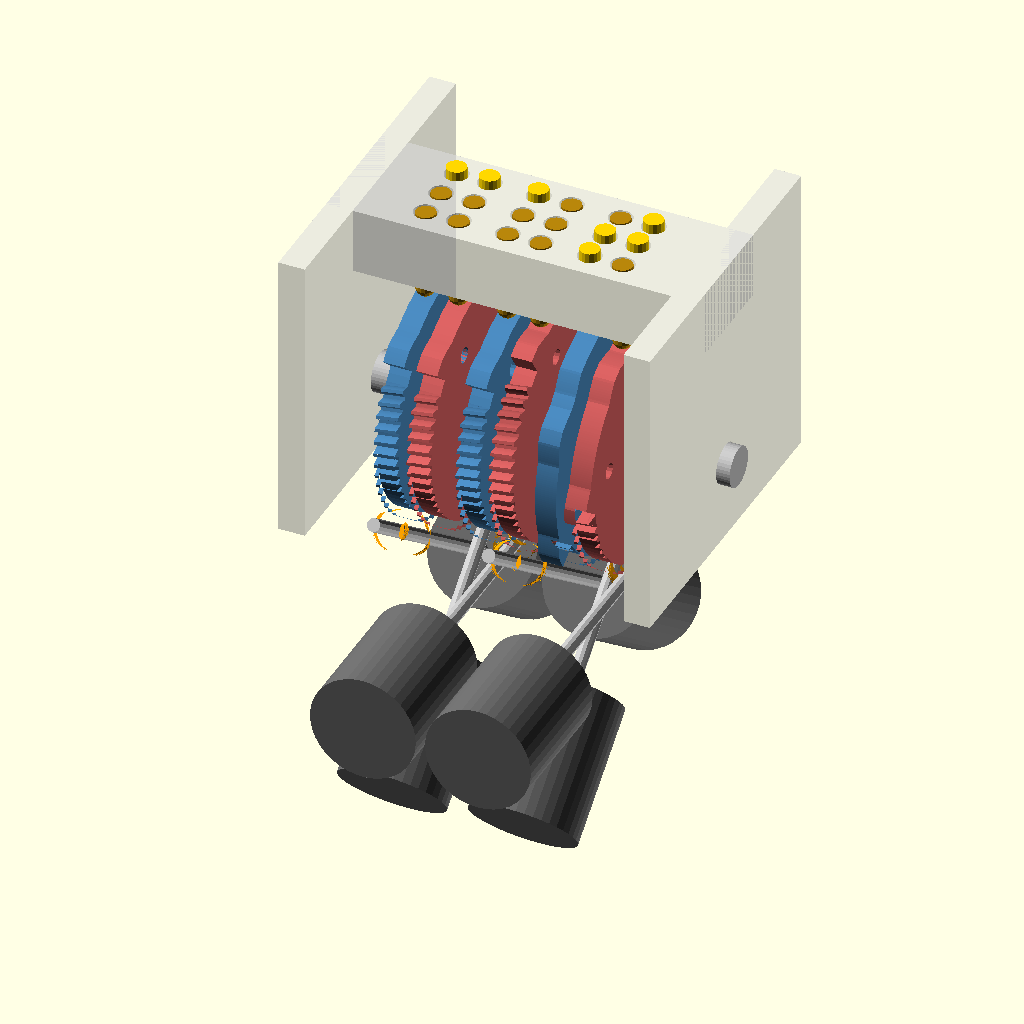
Cell 1: rendered with the file's own defaults.
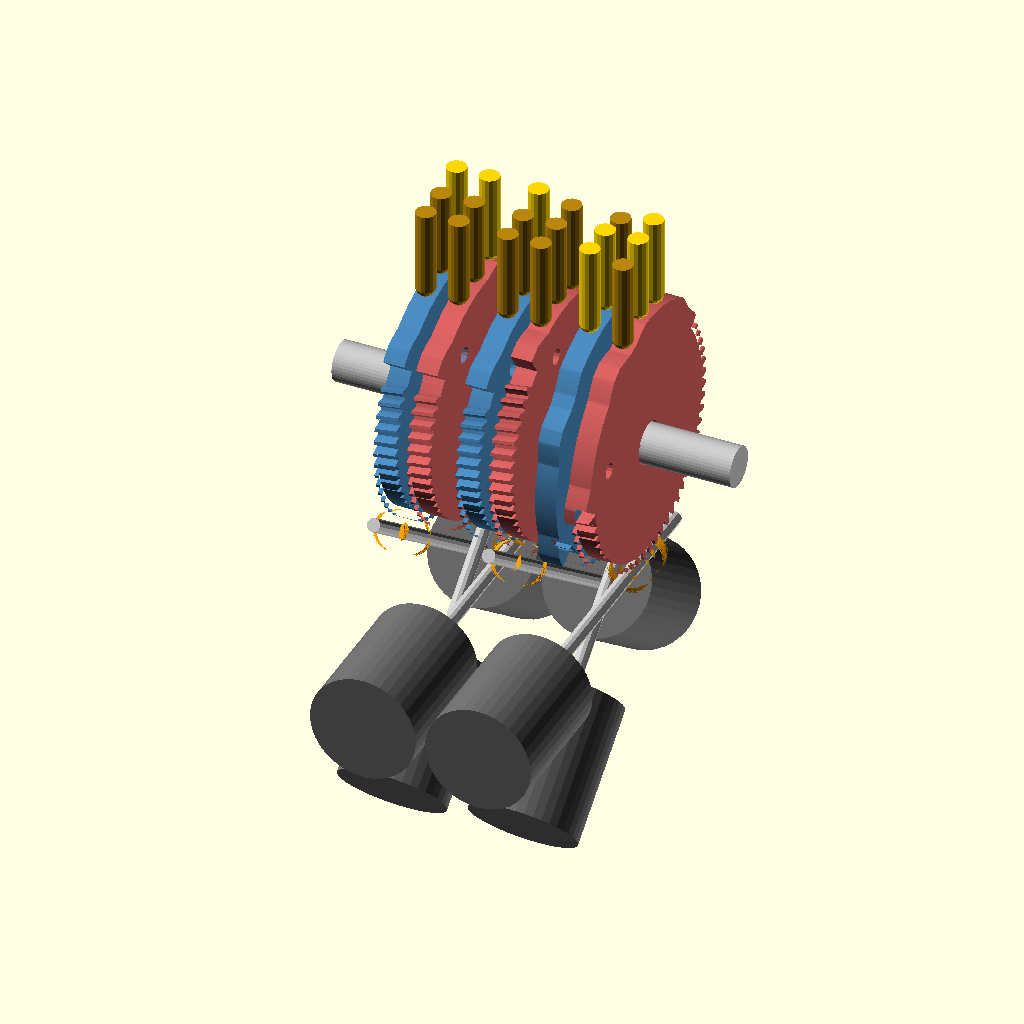
Cell 2: the same model with part = "mechanism".
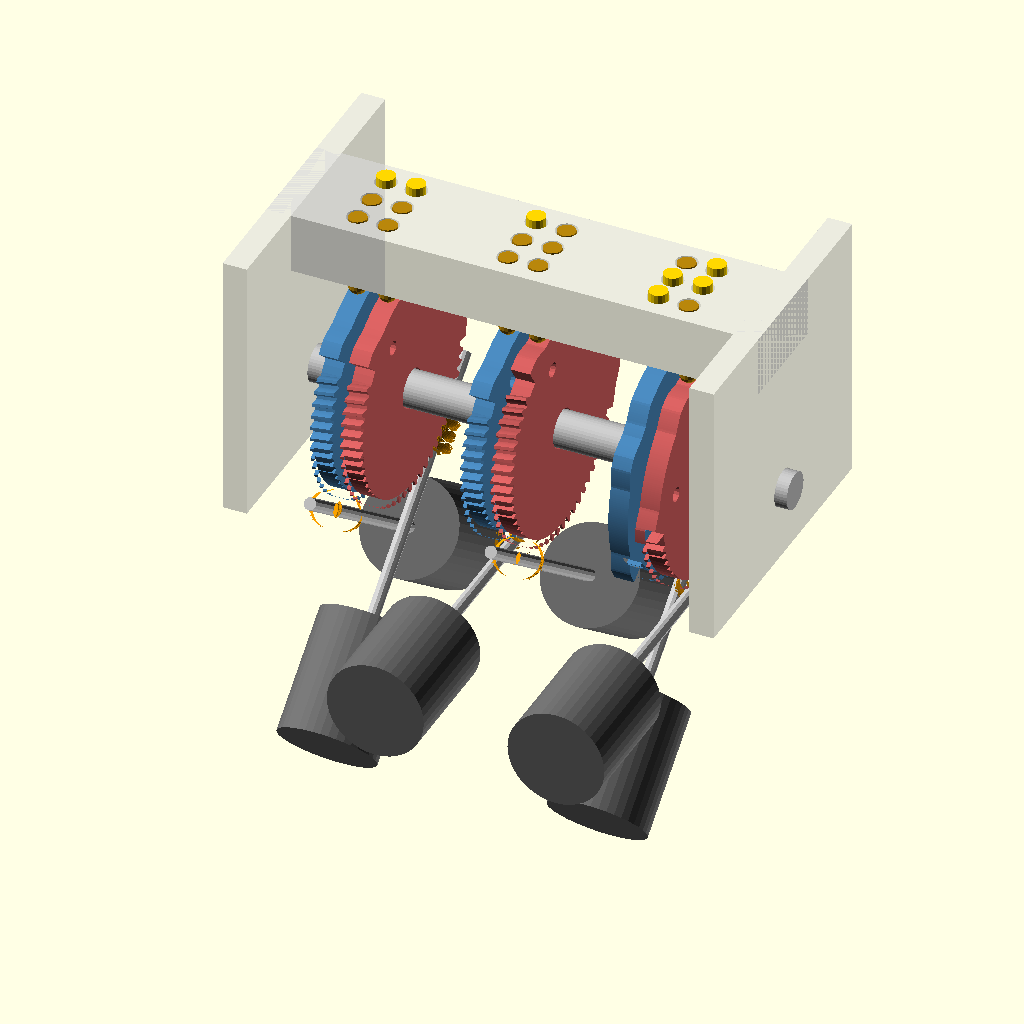
Cell 3: cell_pitch = 12.4 (everything else at default).
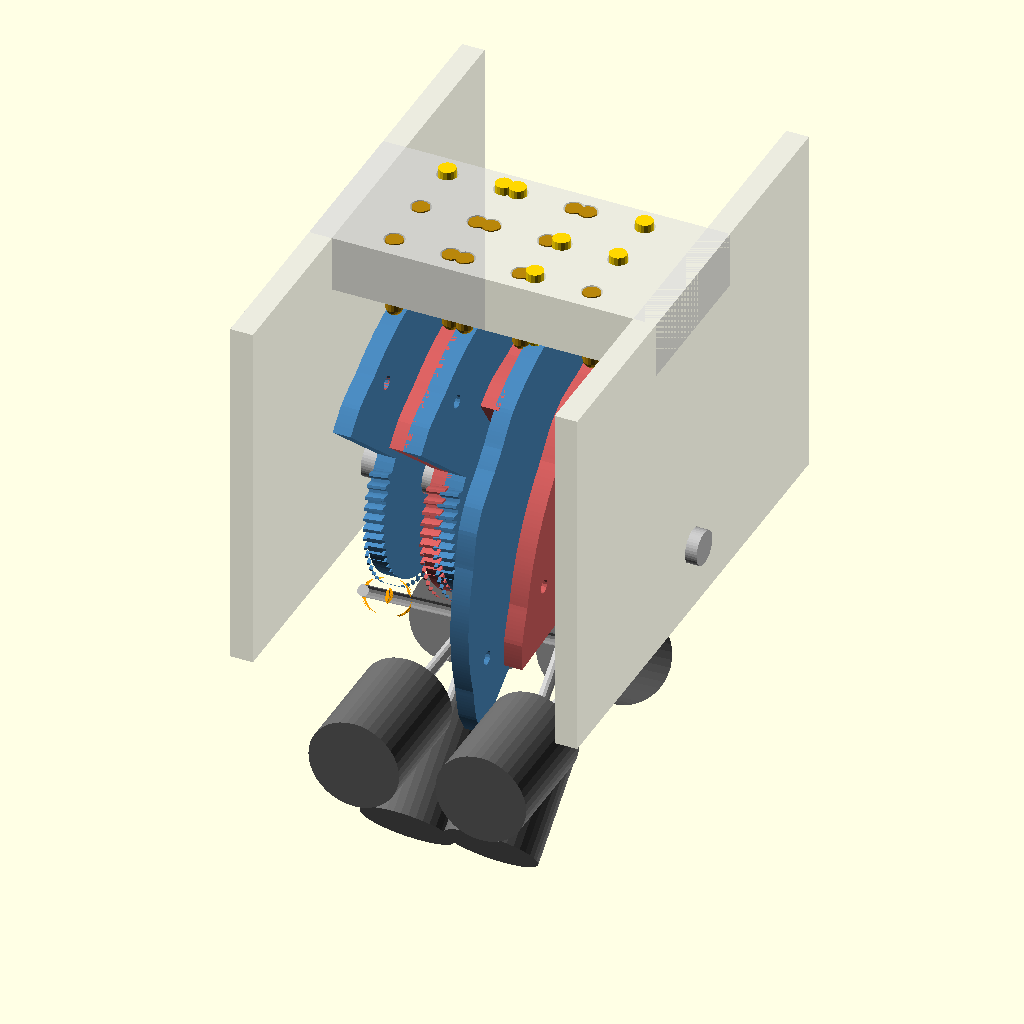
Cell 4: dot_pitch = 5 (everything else at default).
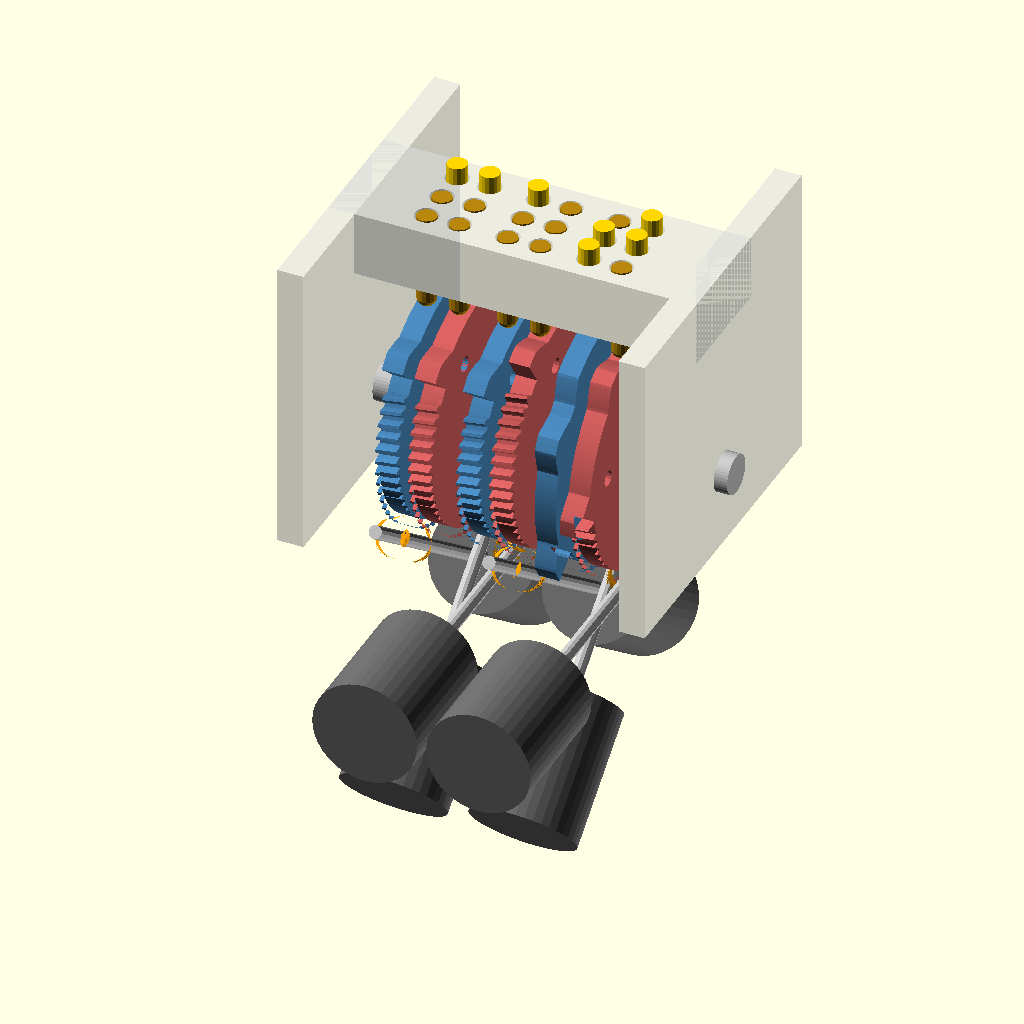
Cell 5: dot_height = 1.2 (everything else at default).
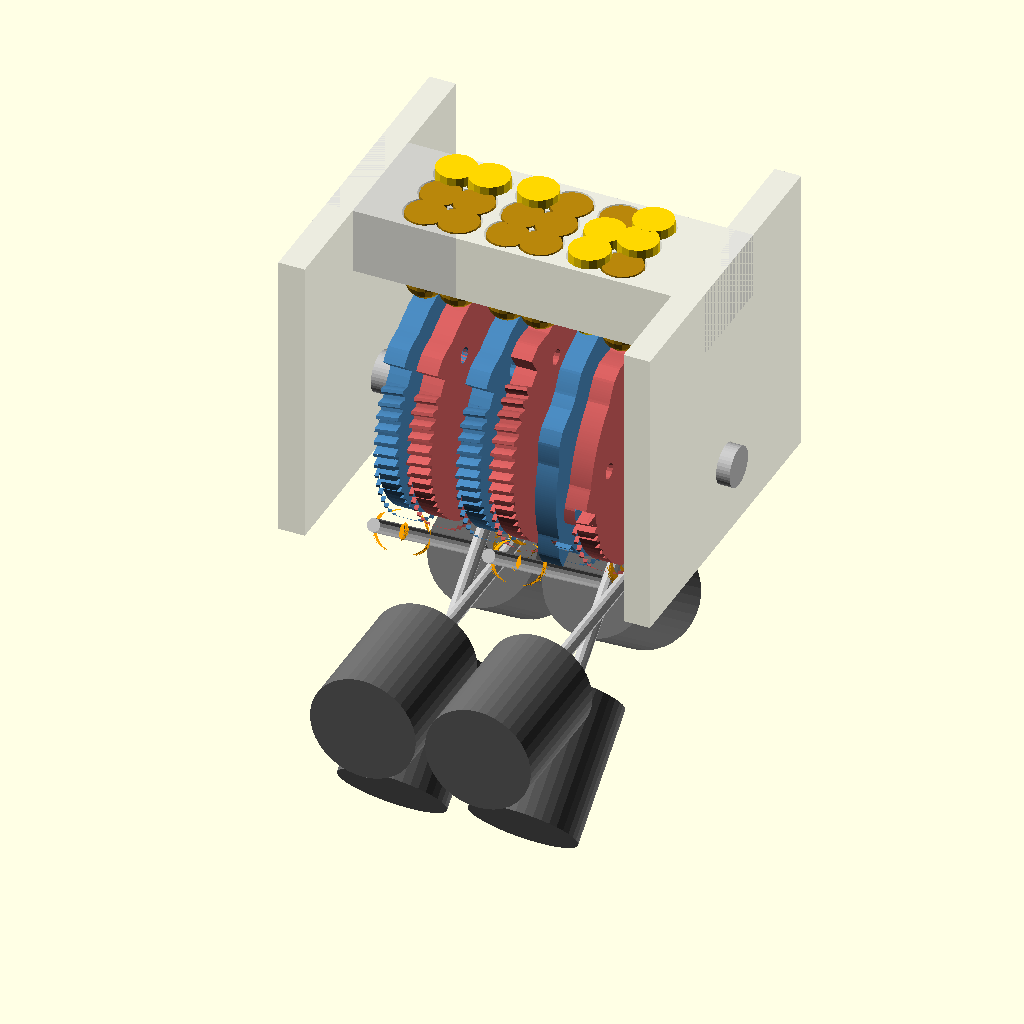
Cell 6: pin_d = 3 (everything else at default).
The same orthographic view direction (rotation 55°, 0°, 25°; colour scheme Cornfield) for every cell, with the view re-fitted per cell, so scale and position can differ between cells.
OpenSCAD source file hardware/cad/history/02_worm_strip_8mm.scad:
// DBDC Open-Source Refreshable Braille Display -- design history (02_worm_strip_8mm.scad)
// Superseded by ../dbdc_3cell.scad; kept for reference.
// SPDX-FileCopyrightText: 2026 Saad Chinoy
// SPDX-License-Identifier: CERN-OHL-S-2.0
// Source location: https://github.com/saadcaffeine/dbdc

// =====================================================================
//  Worm-driven de Bruijn cam braille strip -- 3 cells side by side
//  Saad Chinoy / Refreshable Braille Tactile Display (open hardware)
//
//  Each braille column is one 1.6 mm disc that combines:
//    * a cam arc on top (one copy of de Bruijn 00010111, 15 deg steps,
//      R = 2.5 / sin 15 = 9.66 mm), read by 3 pins 2.5 mm apart
//    * a worm-wheel tooth sector on the bottom (60-tooth equivalent,
//      module 0.3, so 6 deg per tooth)
//  A disc only ever turns through 7 cam steps (105 deg), so the cam arc
//  and the tooth sector never need to overlap. No face gears, so cells
//  sit at a standard 6.2 mm pitch.
//
//  Each disc is driven by a single-start worm on a shaft tangent to the
//  disc. Worms engage at one of three angles under the drum and the
//  motors fan out below it, cycling every 3 discs:
//     slot 0: front worm (217 deg), motor runs back-and-down
//     slot 1: back worm (140 deg),  motor runs front-and-down
//     slot 2: bottom worm (180 deg), motor runs straight to the front
//  Worms or motors in the same slot are always >= 3 discs (8.7 mm) apart,
//  and nothing rises above the axle except the pins.
//
//  Drive maths: 1 worm turn = 1 tooth = 6 deg; 1 cam step = 15 deg
//  = 2.5 worm turns = 50 full steps of an 18 deg micro stepper.
//
//  Coordinates: axle along X (reading direction), Z up, reader at -Y.
//  Angles theta are measured from +Z (top) toward +Y (back).
//
//  Not modelled yet: the bearing comb that supports each worm shaft and
//  the rack that clamps the motors. The shafts are drawn full length.
//
//  Export:  openscad -D 'part="disc"' -o disc.stl braille_worm_strip.scad
//           openscad -D 'part="worm"' -o worm.stl braille_worm_strip.scad
// =====================================================================

/* [View] */
part = "assembly"; // [assembly, mechanism, disc, worm, frame, end_view]
// Text shown in the assembly, as braille dot lists (one per cell)
cells = [[1,4], [1], [2,3,4,5]];   // "c", "a", "t"

/* [Braille geometry] */
cell_pitch = 6.2;
dot_pitch  = 2.5;
dot_height = 0.6;
pin_d      = 1.5;
pin_clear  = 0.15;

/* [Cam disc] */
seq     = [0,0,0,1,0,1,1,1];   // binary de Bruijn B(2,3)
dwell   = 0.4;
disc_t  = 1.6;
axle_d  = 3.0;
bore_d  = 3.25;

/* [Worm wheel sector] */
wm           = 0.3;   // module
wheel_teeth  = 60;    // full-circle equivalent (6 deg per tooth)
sector_from  = 130;   // disc-frame angle where the teeth start
sector_to    = 333;   // ...and end (cam arc is -18.75..127.5)
pressure_ang = 20;

/* [Worm] */
worm_pd    = 2.4;     // pitch diameter (OD = pd + 2 m = 3.0)
worm_len   = 4.0;
worm_bore  = 1.0;     // rod / extended motor shaft
mesh_clear = 0.05;

/* [Motor placement] */
motor_d     = 8.0;
motor_len   = 10.0;
motor_start = 16.0;   // distance along the shaft from tangent point to motor face
shaft_back  = 4.0;    // shaft stub beyond the worm on the far side (bearing)
worm_angles = [217, 140, 180];   // front, back, bottom
// slot = [worm angle index, motor direction along tangent (+1 = increasing theta)]
slots = [[0, -1], [1, 1], [2, 1]];

/* [Frame] */
wall_t    = 2.0;
guide_h   = 5.0;
guide_gap = 1.0;

$fn = 40;
worm_slices = 60;

// ---------------- derived ----------------
L        = len(seq);
step_ang = 15;
R        = dot_pitch / sin(step_ang);
r_max    = R + dot_height;
rp_wheel = wheel_teeth * wm / 2;
tooth_ang = 360 / wheel_teeth;
centre_d = rp_wheel + worm_pd / 2 + mesh_clear;
lead     = PI * wm;
lead_ang = atan(lead / (PI * worm_pd));
wheel_skew = tan(lead_ang) * disc_t / rp_wheel * 180 / PI; // helical skew of wheel teeth

n_cells  = len(cells);
n_discs  = 2 * n_cells;
function disc_x(j) = floor(j / 2) * cell_pitch + (j % 2) * dot_pitch;
y_row    = [dot_pitch, 0, -dot_pitch];
j_row    = [1, 0, -1];
guide_bot = r_max + guide_gap;
z_top    = guide_bot + guide_h;

// ---------------- sequence helpers ----------------
function bit(i) = seq[((i % L) + L) % L];
function cam_f(p) =
    let(i = round(p), d = p - i, ad = abs(d),
        nb = d >= 0 ? i + 1 : i - 1, h = dwell / 2)
    ad <= h ? bit(i)
            : let(t = (ad - h) / (1 - dwell)) bit(i) * (1 - t) + bit(nb) * t;
function find_k(top, mid, bot) =
    [for (k = [0:L-1]) if (bit(k+1) == top && bit(k) == mid && bit(k-1) == bot) k][0];
function has(list, d) = len([for (x = list) if (x == d) 1]) > 0 ? 1 : 0;
// step for disc j (even = left column dots 1-3, odd = right column dots 4-6)
function disc_k(j) = let(c = cells[floor(j/2)], o = (j % 2) * 3)
    find_k(has(c, 1+o), has(c, 2+o), has(c, 3+o));

function contact_z(y, r) = sqrt(r*r - y*y);
function pin_len(y) = z_top - contact_z(y, R);

// ---------------- worm placement ----------------
function slot_of(j)  = slots[j % len(slots)];
function worm_th(j)  = worm_angles[slot_of(j)[0]];
function worm_dir(j) = slot_of(j)[1];
function worm_P(j)   = centre_d * [sin(worm_th(j)), cos(worm_th(j))];          // (y, z)
function worm_v(j)   = worm_dir(j) * [cos(worm_th(j)), -sin(worm_th(j))];      // unit (y, z)
function worm_alpha(j) = atan2(-worm_v(j)[0], worm_v(j)[1]);  // rotate([a,0,0]) maps +Z to v

// worm spin that puts a thread in the wheel gap facing it
function worm_phase(j, b) =
    let(th = worm_th(j), s = worm_dir(j),
        psi_c = s > 0 ? 90 : 270,                       // local angle facing the axle
        t_gap = (tooth_ang/2 - b - th) * PI * rp_wheel / 180)  // wheel teeth sit at theta = 6i - b
    psi_c - 180 + 360 * (s * t_gap + worm_len/2) / lead + 30 * s + phase_trim;
phase_trim = 0;     // +30*s offset above was found by interference search (zero overlap)

// ---------------- report ----------------
echo(str("Cam R = ", R, " mm; wheel pitch radius ", rp_wheel, ", tip ", rp_wheel + wm,
         "; worm OD ", worm_pd + 2*wm, ", lead angle ", lead_ang, " deg"));
echo(str("Worm centre distance ", centre_d, " mm; motor steps per cam step (18 deg motor) = ",
         step_ang / tooth_ang * 20));
echo(str("Strip width over discs = ", disc_x(n_discs-1) - disc_x(0) + disc_t, " mm"));
for (j = [0 : n_discs-1])
    echo(str("disc ", j, " (cell ", floor(j/2)+1, j%2 ? " right" : " left",
             "): step k = ", disc_k(j), ", slot ", j % len(slots)));

// ---------------- 2D profiles ----------------
function inv_deg(a) = (tan(a) - a * PI / 180) * 180 / PI;
function tooth_psi(r, rb, half) = max(0, half - inv_deg(acos(min(1, rb / r))));

module spur_2d(teeth, m, pa = pressure_ang) {
    rp = teeth * m / 2; rb = rp * cos(pa); ra = rp + m; rf = rp - 1.25 * m;
    r0 = max(rb, rf); half = 90 / teeth + inv_deg(pa); n = 6;
    rs = [for (i = [0:n]) r0 + (ra - r0) * i / n];
    union() {
        circle(r = rf, $fn = teeth * 3);
        for (t = [0 : teeth - 1]) rotate(t * 360 / teeth)
            polygon(concat([[0, 0]],
                [for (r = rs) let(a = tooth_psi(r, rb, half)) [r * cos(-a), r * sin(-a)]],
                [for (i = [n:-1:0]) let(r = rs[i], a = tooth_psi(r, rb, half))
                    [r * cos(a), r * sin(a)]]));
    }
}

// wedge between disc-frame angles a0..a1 (theta from +Z toward +Y), radius r
module wedge_2d(a0, a1, r) {
    polygon(concat([[0, 0]], [for (a = [a0 : 2 : a1]) r * [sin(a), cos(a)]],
                   [r * [sin(a1), cos(a1)]]));
}

samples = 16;
module cam_arc_2d() {   // positions -1..8 plus ramp margins
    p0 = -1.25; p1 = L + 0.5;   // trimmed at the start so the front worm clears it at step 7
    polygon(concat([[0, 0]],
        [for (s = [0 : (p1 - p0) * samples])
            let(p = p0 + s / samples, th = p * step_ang, r = R + dot_height * cam_f(p))
            [r * sin(th), r * cos(th)]]));
}

module worm_2d() {
    ha = wm; hf = 1.25 * wm; rpw = worm_pd / 2;
    wt = lead/2 - 2*ha*tan(pressure_ang); wb = lead/2 + 2*hf*tan(pressure_ang);
    n = 72;
    polygon([for (i = [0 : n-1])
        let(phi = i * 360 / n, s = phi / 360 * lead, u = abs(s - lead/2),
            h = u <= wt/2 ? ha : (u >= wb/2 ? -hf
                : ha - (u - wt/2) / ((wb - wt)/2) * (ha + hf)))
        (rpw + h) * [cos(phi), sin(phi)]]);
}

// ---------------- parts ----------------
module disc() {   // axis along X, centred on x = 0, disc frame (b = 0)
    difference() {
        union() {
            rotate([90, 0, 90]) linear_extrude(disc_t, center = true) {
                cam_arc_2d();
                circle(r = rp_wheel - 1.25 * wm - 0.01, $fn = 90);
            }
            // tooth sector, skewed to the worm lead (2D angle = 90 - theta)
            rotate([90, 0, 90])
                linear_extrude(disc_t, center = true, twist = wheel_skew * skew_sign, slices = 2)
                    intersection() {
                        spur_2d(wheel_teeth, wm);
                        wedge_2d(sector_from, sector_to, rp_wheel + 2);
                    }
        }
        rotate([0, 90, 0]) cylinder(d = bore_d, h = 10, center = true);
        // lightening/index hole marks step 0 (cam position 0 is at theta = 0)
        rotate([0, 0, 0]) translate([0, 0, R - 3]) rotate([0, 90, 0])
            cylinder(d = 1.2, h = 10, center = true, $fn = 16);
    }
}
skew_sign = 1;

module worm() {   // along local +Z, centred
    difference() {
        linear_extrude(worm_len, center = true, twist = 360 * worm_len / lead,
                       slices = worm_slices) worm_2d();
        cylinder(d = worm_bore, h = worm_len + 2, center = true, $fn = 16);
    }
}

// everything that rides on one disc's shaft, in world coords
module drive(j, b) {
    P = worm_P(j);
    translate([disc_x(j), P[0], P[1]]) rotate([worm_alpha(j), 0, 0]) {
        color("Orange") rotate([0, 0, worm_phase(j, b)]) worm();
        // shaft from the bearing stub to the motor face
        color("Silver") translate([0, 0, -(worm_len/2 + shaft_back)])
            cylinder(d = worm_bore, h = worm_len/2 + shaft_back + motor_start - 0.1, $fn = 12);
    }
}

module motor_of(j) {
    P = worm_P(j);
    translate([disc_x(j), P[0], P[1]]) rotate([worm_alpha(j), 0, 0])
        translate([0, 0, motor_start]) cylinder(d = motor_d, h = motor_len);
}

module pins_of(j) {
    k = disc_k(j);
    for (r = [0:2]) {
        y = y_row[r];
        f = bit(k + j_row[r]);
        color(f ? "Gold" : "DarkGoldenrod")
            translate([disc_x(j), y, contact_z(y, R + dot_height * f) + pin_d/2]) {
                sphere(d = pin_d, $fn = 16);
                cylinder(d = pin_d, h = pin_len(y) - pin_d/2, $fn = 16);
            }
    }
}

x_lo = disc_x(0) - motor_d/2 - 0.6;
x_hi = disc_x(n_discs-1) + motor_d/2 + 0.6;

module frame() {
    difference() {
        union() {
            for (x0 = [x_lo - wall_t, x_hi])
                translate([x0, -r_max - 2, -6]) cube([wall_t, 2*r_max + 4, z_top + 6]);
            translate([x_lo - wall_t, -dot_pitch - 2, guide_bot])
                cube([x_hi - x_lo + 2*wall_t, 2*dot_pitch + 4, guide_h]);
        }
        rotate([0, 90, 0]) cylinder(d = axle_d + 0.1, h = 200, center = true);
        for (j = [0 : n_discs-1], y = y_row)
            translate([disc_x(j), y, guide_bot - 1])
                cylinder(d = pin_d + 2*pin_clear, h = guide_h + 2, $fn = 20);
    }
}

module discs_placed() {
    for (j = [0 : n_discs-1])
        color(j % 2 ? "IndianRed" : "SteelBlue")
            translate([disc_x(j), 0, 0]) rotate([disc_k(j) * step_ang, 0, 0]) disc();
}

module assembly(show_frame = true) {
    if (show_frame) color("Gainsboro", 0.55) frame();
    color("Silver") rotate([0, 90, 0]) translate([0, 0, x_lo - wall_t - 1])
        cylinder(d = axle_d, h = x_hi - x_lo + 2*wall_t + 2);
    discs_placed();
    for (j = [0 : n_discs-1]) {
        drive(j, disc_k(j) * step_ang);
        color("DimGray") motor_of(j);
        pins_of(j);
    }
}

// ---------------- part selector ----------------
if (part == "assembly") assembly();
else if (part == "mechanism") assembly(show_frame = false);
else if (part == "end_view") assembly(show_frame = false);
else if (part == "disc") rotate([0, 90, 0]) disc();
else if (part == "worm") worm();
else if (part == "frame") frame();
Parameter table extracted from the source (name, type, default, range or options):
part: string, default "assembly", options "assembly", "mechanism", "disc", "worm", "frame", "end_view"
cell_pitch: number, default 6.2
dot_pitch: number, default 2.5
dot_height: number, default 0.6
pin_d: number, default 1.5
pin_clear: number, default 0.15
dwell: number, default 0.4
disc_t: number, default 1.6
axle_d: number, default 3
bore_d: number, default 3.25
wm: number, default 0.3
wheel_teeth: number, default 60
sector_from: number, default 130
sector_to: number, default 333
pressure_ang: number, default 20
worm_pd: number, default 2.4
worm_len: number, default 4
worm_bore: number, default 1
mesh_clear: number, default 0.05
motor_d: number, default 8
motor_len: number, default 10
motor_start: number, default 16
shaft_back: number, default 4
worm_angles: vector, default [217, 140, 180]
wall_t: number, default 2
guide_h: number, default 5
guide_gap: number, default 1
worm_slices: number, default 60
step_ang: number, default 15
